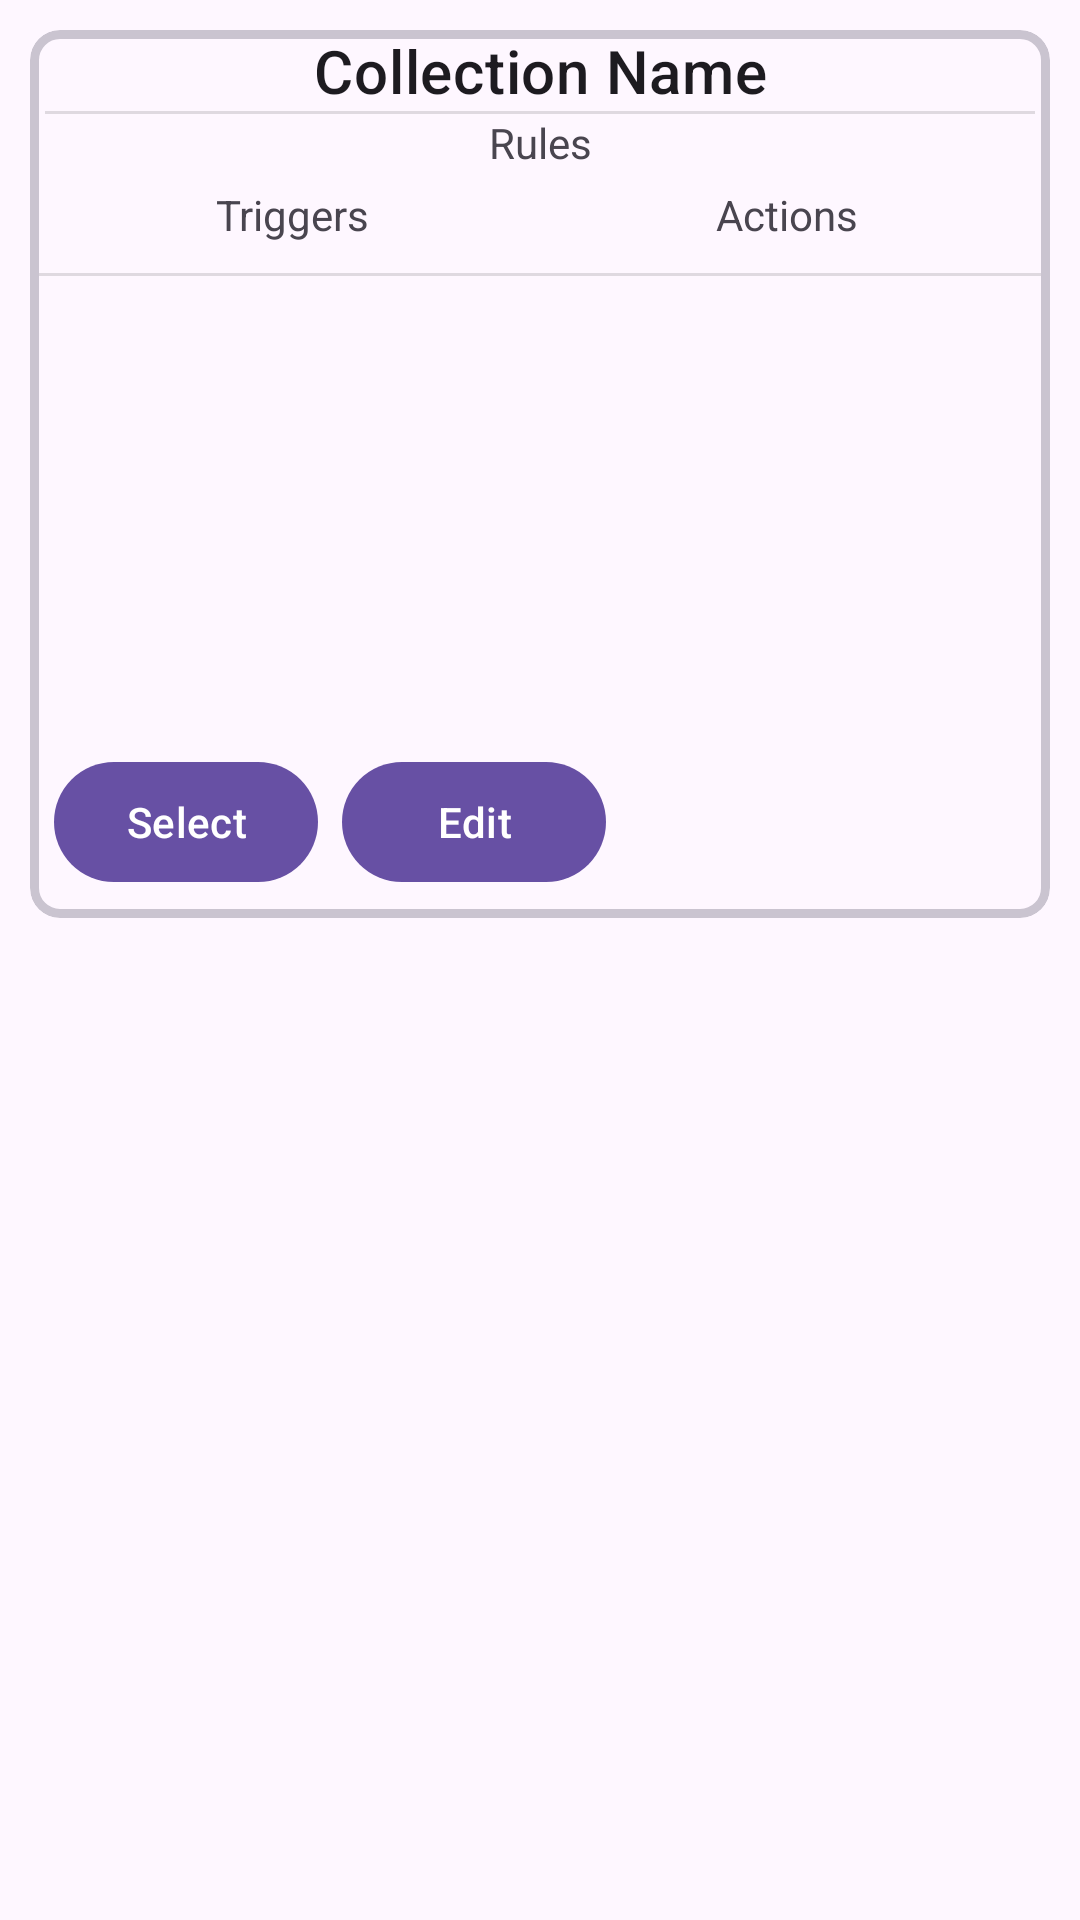

Write the Android layout XML for this screen, with the resource values it uses.
<!-- AndroidManifest.xml: application theme Theme.DynamicWallpaper -->
<!-- res/layout/collection_list_item.xml -->
<?xml version="1.0" encoding="utf-8"?>
<androidx.constraintlayout.widget.ConstraintLayout xmlns:android="http://schemas.android.com/apk/res/android"
    xmlns:app="http://schemas.android.com/apk/res-auto"
    xmlns:tools="http://schemas.android.com/tools"
    android:id="@+id/linearLayout2"
    android:layout_width="match_parent"
    android:layout_height="wrap_content">

    <com.google.android.material.card.MaterialCardView
        android:id="@+id/collectionCardView"
        android:layout_width="match_parent"
        android:layout_height="wrap_content"
        android:layout_margin="10dp"
        android:checkable="true"
        android:clickable="true"
        android:focusable="true"
        app:cardCornerRadius="10dp"
        app:layout_constraintTop_toTopOf="parent"
        app:strokeWidth="3dp"
        tools:layout_editor_absoluteX="5dp">

        <LinearLayout
            android:layout_width="match_parent"
            android:layout_height="match_parent"
            android:orientation="vertical">

            <TextView
                android:id="@+id/collectionNameCollectionListCard"
                android:layout_width="match_parent"
                android:layout_height="wrap_content"
                android:text="Collection Name"
                android:textAlignment="center"
                android:textAppearance="?attr/textAppearanceHeadline6" />


            <View
                android:id="@+id/divider5"
                android:layout_width="match_parent"
                android:layout_height="1dp"
                android:layout_marginHorizontal="5dp"
                android:background="?android:attr/listDivider" />

            <TextView
                android:id="@+id/textView8"
                android:layout_width="match_parent"
                android:layout_height="wrap_content"
                android:text="Rules"
                android:textAlignment="center" />

            <LinearLayout
                android:layout_width="match_parent"
                android:layout_height="match_parent"
                android:layout_margin="5dp"
                android:orientation="horizontal">

                <LinearLayout
                    android:id="@+id/triggersLinearView"
                    android:layout_width="match_parent"
                    android:layout_height="match_parent"
                    android:layout_weight="1"
                    android:orientation="vertical">

                    <TextView
                        android:id="@+id/textView10"
                        android:layout_width="match_parent"
                        android:layout_height="wrap_content"
                        android:layout_weight="1"
                        android:text="Triggers"
                        android:textAlignment="center" />
                </LinearLayout>

                <LinearLayout
                    android:id="@+id/actionsLinearView"
                    android:layout_width="match_parent"
                    android:layout_height="match_parent"
                    android:layout_weight="1"
                    android:orientation="vertical"
                    android:textAlignment="center">

                    <TextView
                        android:id="@+id/textView9"
                        android:layout_width="match_parent"
                        android:layout_height="wrap_content"
                        android:layout_weight="1"
                        android:text="Actions"
                        android:textAlignment="center" />
                </LinearLayout>

            </LinearLayout>

            <View
                android:id="@+id/divider6"
                android:layout_width="match_parent"
                android:layout_height="1dp"
                android:layout_marginTop="5dp"
                android:background="?android:attr/listDivider" />

            <LinearLayout
                android:layout_width="match_parent"
                android:layout_height="150dp"
                android:layout_weight="3"
                android:orientation="horizontal">

                <ImageView
                    android:id="@+id/imagePreview1"
                    android:layout_width="wrap_content"
                    android:layout_height="match_parent"
                    android:layout_weight="1"
                    android:scaleType="centerCrop" />

                <ImageView
                    android:id="@+id/imagePreview2"
                    android:layout_width="wrap_content"
                    android:layout_height="match_parent"
                    android:layout_weight="1"
                    android:scaleType="centerCrop" />

                <ImageView
                    android:id="@+id/imagePreview3"
                    android:layout_width="wrap_content"
                    android:layout_height="match_parent"
                    android:layout_weight="1"
                    android:scaleType="centerCrop" />

            </LinearLayout>
            <LinearLayout
                android:layout_width="wrap_content"
                android:layout_height="wrap_content"
                android:layout_margin="8dp"
                android:orientation="horizontal">
                <com.google.android.material.button.MaterialButton
                    android:id="@+id/selectCollectionCardButton"
                    android:layout_width="wrap_content"
                    android:layout_height="wrap_content"
                    android:layout_marginEnd="8dp"
                    android:text="Select"
                    />
                <com.google.android.material.button.MaterialButton
                    android:id="@+id/editCollectionCardButton"
                    android:layout_width="wrap_content"
                    android:layout_height="wrap_content"
                    android:text="Edit"
                    />
            </LinearLayout>
        </LinearLayout>

    </com.google.android.material.card.MaterialCardView>
</androidx.constraintlayout.widget.ConstraintLayout>
<!-- resources referenced by this layout -->
<resources>
  <style name="Theme.DynamicWallpaper" parent="Theme.Material3.DayNight">
          
  
  
  
  
  
  
  
  
  
          
      </style>
</resources>
